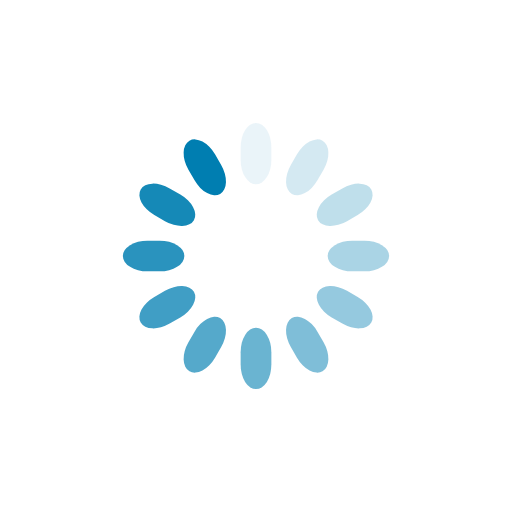
t = 0.00 s
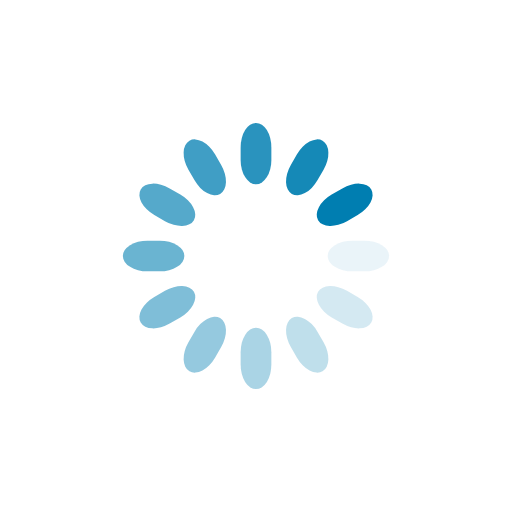
t = 0.25 s
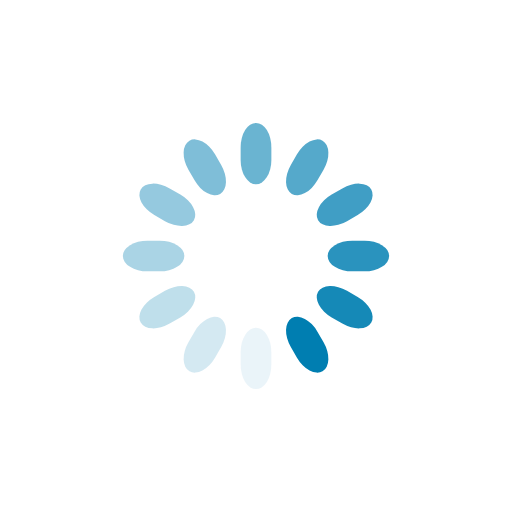
t = 0.50 s
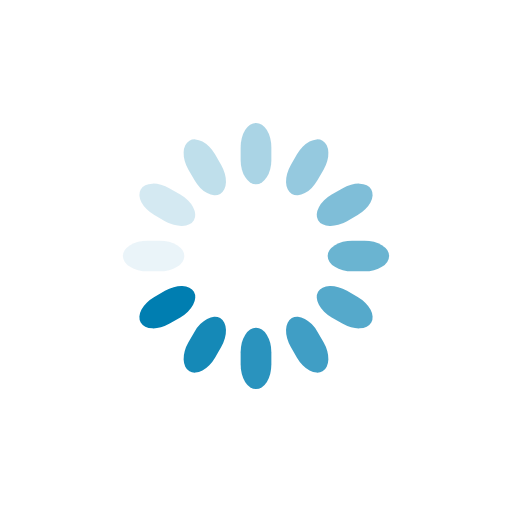
t = 0.75 s

The animated SVG that drew these frames (rendered in a browser with its animation timeline set to each time). Animation: 12 SMIL elements (animate=12); one cycle of 1.00 s, repeats indefinitely.

<svg xmlns="http://www.w3.org/2000/svg" xmlns:xlink="http://www.w3.org/1999/xlink" width="200" height="200" class="lds-spinner" preserveAspectRatio="xMidYMid" viewBox="0 0 100 100" style="background:0 0"><g transform="rotate(0 50 50)"><rect width="6" height="12" x="47" y="24" fill="#007eb1" rx="9.4" ry="4.8"><animate attributeName="opacity" begin="-0.9166666666666666s" dur="1s" keyTimes="0;1" repeatCount="indefinite" values="1;0"/></rect></g><g transform="rotate(30 50 50)"><rect width="6" height="12" x="47" y="24" fill="#007eb1" rx="9.4" ry="4.8"><animate attributeName="opacity" begin="-0.8333333333333334s" dur="1s" keyTimes="0;1" repeatCount="indefinite" values="1;0"/></rect></g><g transform="rotate(60 50 50)"><rect width="6" height="12" x="47" y="24" fill="#007eb1" rx="9.4" ry="4.8"><animate attributeName="opacity" begin="-0.75s" dur="1s" keyTimes="0;1" repeatCount="indefinite" values="1;0"/></rect></g><g transform="rotate(90 50 50)"><rect width="6" height="12" x="47" y="24" fill="#007eb1" rx="9.4" ry="4.8"><animate attributeName="opacity" begin="-0.6666666666666666s" dur="1s" keyTimes="0;1" repeatCount="indefinite" values="1;0"/></rect></g><g transform="rotate(120 50 50)"><rect width="6" height="12" x="47" y="24" fill="#007eb1" rx="9.4" ry="4.8"><animate attributeName="opacity" begin="-0.5833333333333334s" dur="1s" keyTimes="0;1" repeatCount="indefinite" values="1;0"/></rect></g><g transform="rotate(150 50 50)"><rect width="6" height="12" x="47" y="24" fill="#007eb1" rx="9.4" ry="4.8"><animate attributeName="opacity" begin="-0.5s" dur="1s" keyTimes="0;1" repeatCount="indefinite" values="1;0"/></rect></g><g transform="rotate(180 50 50)"><rect width="6" height="12" x="47" y="24" fill="#007eb1" rx="9.4" ry="4.8"><animate attributeName="opacity" begin="-0.4166666666666667s" dur="1s" keyTimes="0;1" repeatCount="indefinite" values="1;0"/></rect></g><g transform="rotate(210 50 50)"><rect width="6" height="12" x="47" y="24" fill="#007eb1" rx="9.4" ry="4.8"><animate attributeName="opacity" begin="-0.3333333333333333s" dur="1s" keyTimes="0;1" repeatCount="indefinite" values="1;0"/></rect></g><g transform="rotate(240 50 50)"><rect width="6" height="12" x="47" y="24" fill="#007eb1" rx="9.4" ry="4.8"><animate attributeName="opacity" begin="-0.25s" dur="1s" keyTimes="0;1" repeatCount="indefinite" values="1;0"/></rect></g><g transform="rotate(270 50 50)"><rect width="6" height="12" x="47" y="24" fill="#007eb1" rx="9.4" ry="4.8"><animate attributeName="opacity" begin="-0.16666666666666666s" dur="1s" keyTimes="0;1" repeatCount="indefinite" values="1;0"/></rect></g><g transform="rotate(300 50 50)"><rect width="6" height="12" x="47" y="24" fill="#007eb1" rx="9.4" ry="4.8"><animate attributeName="opacity" begin="-0.08333333333333333s" dur="1s" keyTimes="0;1" repeatCount="indefinite" values="1;0"/></rect></g><g transform="rotate(330 50 50)"><rect width="6" height="12" x="47" y="24" fill="#007eb1" rx="9.4" ry="4.8"><animate attributeName="opacity" begin="0s" dur="1s" keyTimes="0;1" repeatCount="indefinite" values="1;0"/></rect></g></svg>